Run: headless pygame with SDL's dummy video driver; simulated clock (each Clock.tick advances the game by its frame time, no real sleeping); random seed 0; keys injected as events and as key.get_pressed() state; no mouse input.
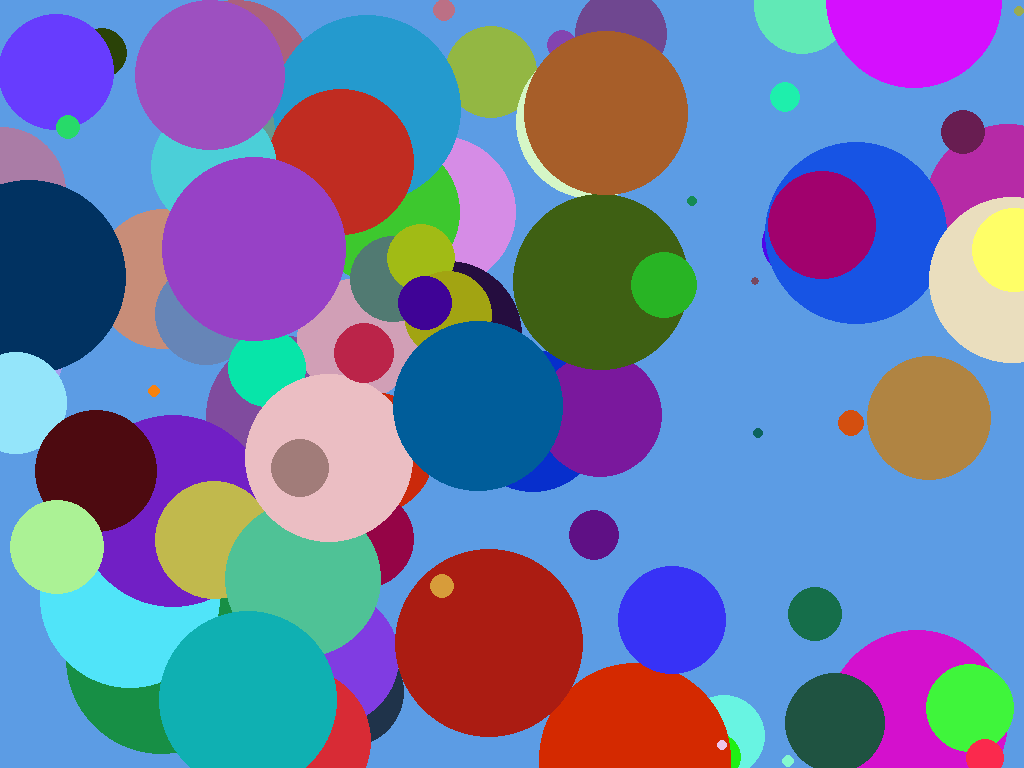
Frame 1 of 4 · flips 1–60 · no input
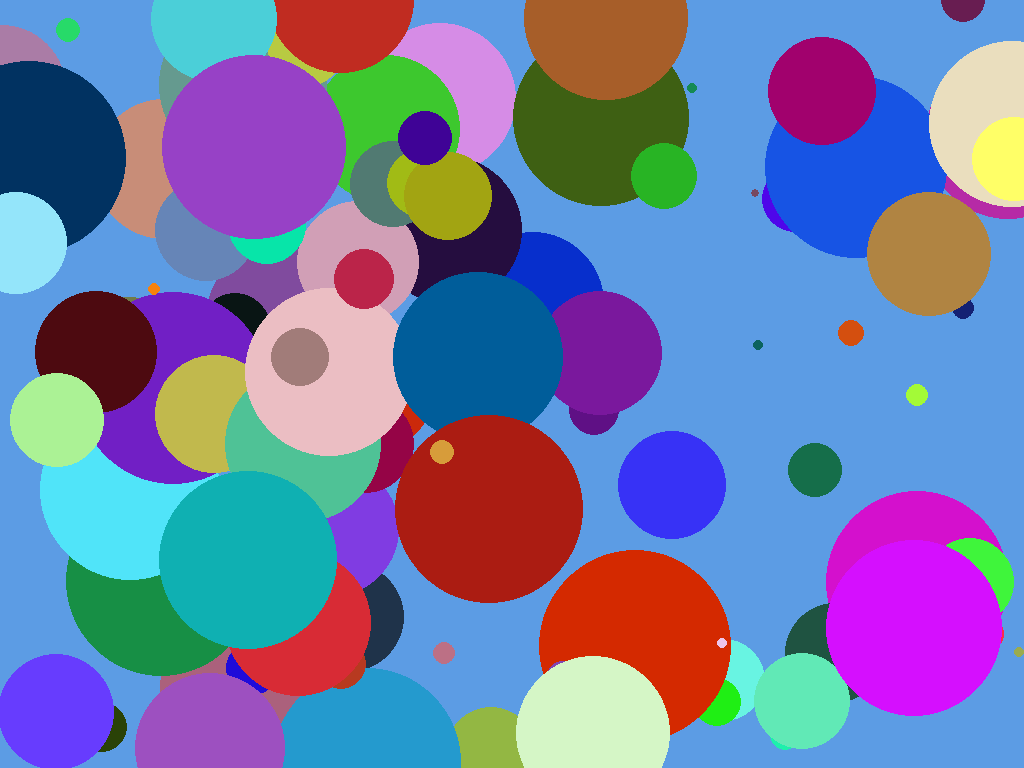
Frame 2 of 4 · flips 61–180 · tapped SPACE, RETURN · held RIGHT (→), D
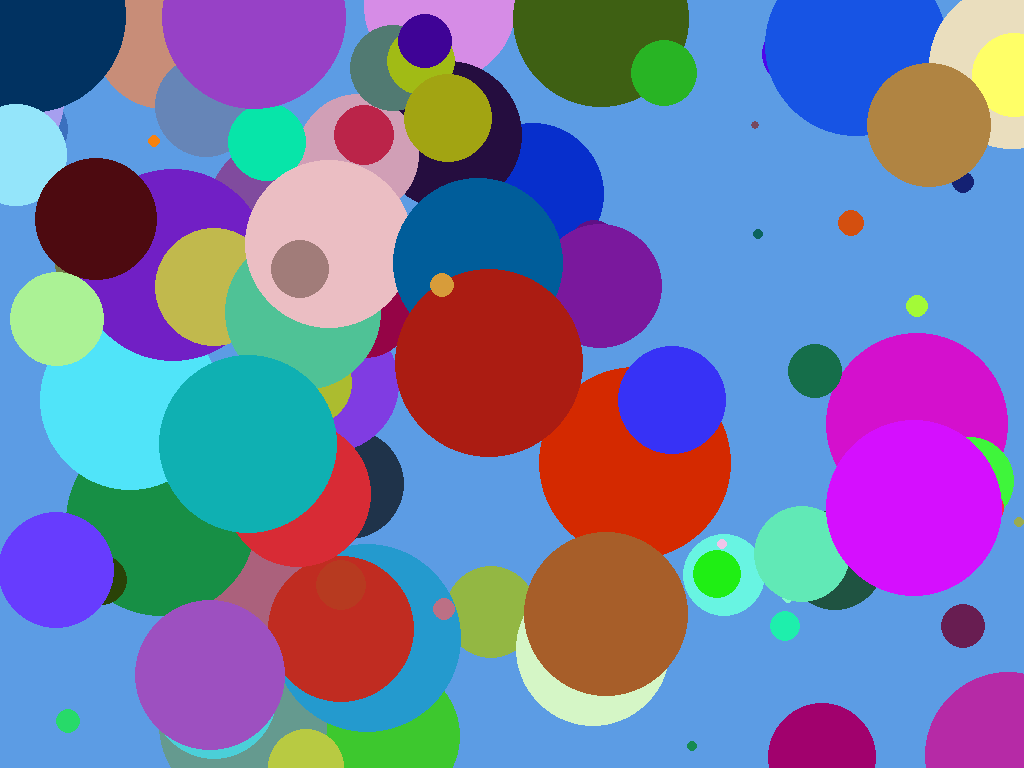
Frame 3 of 4 · flips 181–300 · held DOWN (↓), S
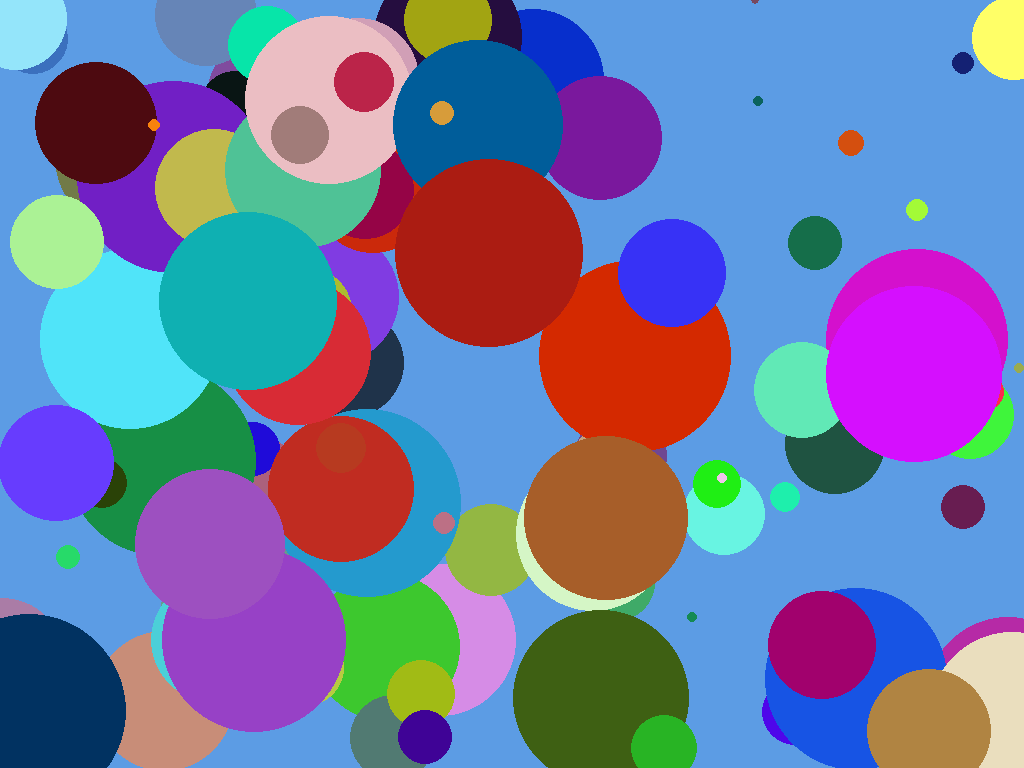
Frame 4 of 4 · flips 301–420 · held LEFT (←), A, UP (↑), W

The pygame program that drew these frames:

import random
import pygame
import sys

class circle():
    def __init__(self,x,y,size,color):
        self.x = x
        self.y = y
        self.size = size
        self.color = color
    def fall(self):
        self.y += random.randint(1,10)
        if self.y >= height:
            self.y = 0

screen = pygame.display.set_mode((0, 0), pygame.FULLSCREEN)
width, height = screen.get_size()

# 設定圓心座標（畫面正中央）與半徑
dots = []
for _ in range(100):
    x = random.randint(0, width)
    y = random.randint(0, height)
    size = random.randint(1,100)
    color = (random.randint(0,255),random.randint(0,255),random.randint(0,255))
    dots.append(circle(x,y,size,color))
# center = (width // 2, height // 2)
# radius = 50  # 圓的半徑



clock = pygame.time.Clock()

# 遊戲主迴圈
running = True
while running:

    # 設定背景顏色為白色
    screen.fill((92, 156, 228))

    # 畫出紅色圓形
    for d in dots:
        d.fall()
        pygame.draw.circle(screen, d.color, (d.x,d.y), d.size)

    # 更新畫面
    pygame.display.flip()
    clock.tick(60)

    for event in pygame.event.get():
        if event.type == pygame.KEYDOWN and event.key == pygame.K_ESCAPE:
            running = False

# 離開時釋放資源
pygame.quit()
sys.exit()
